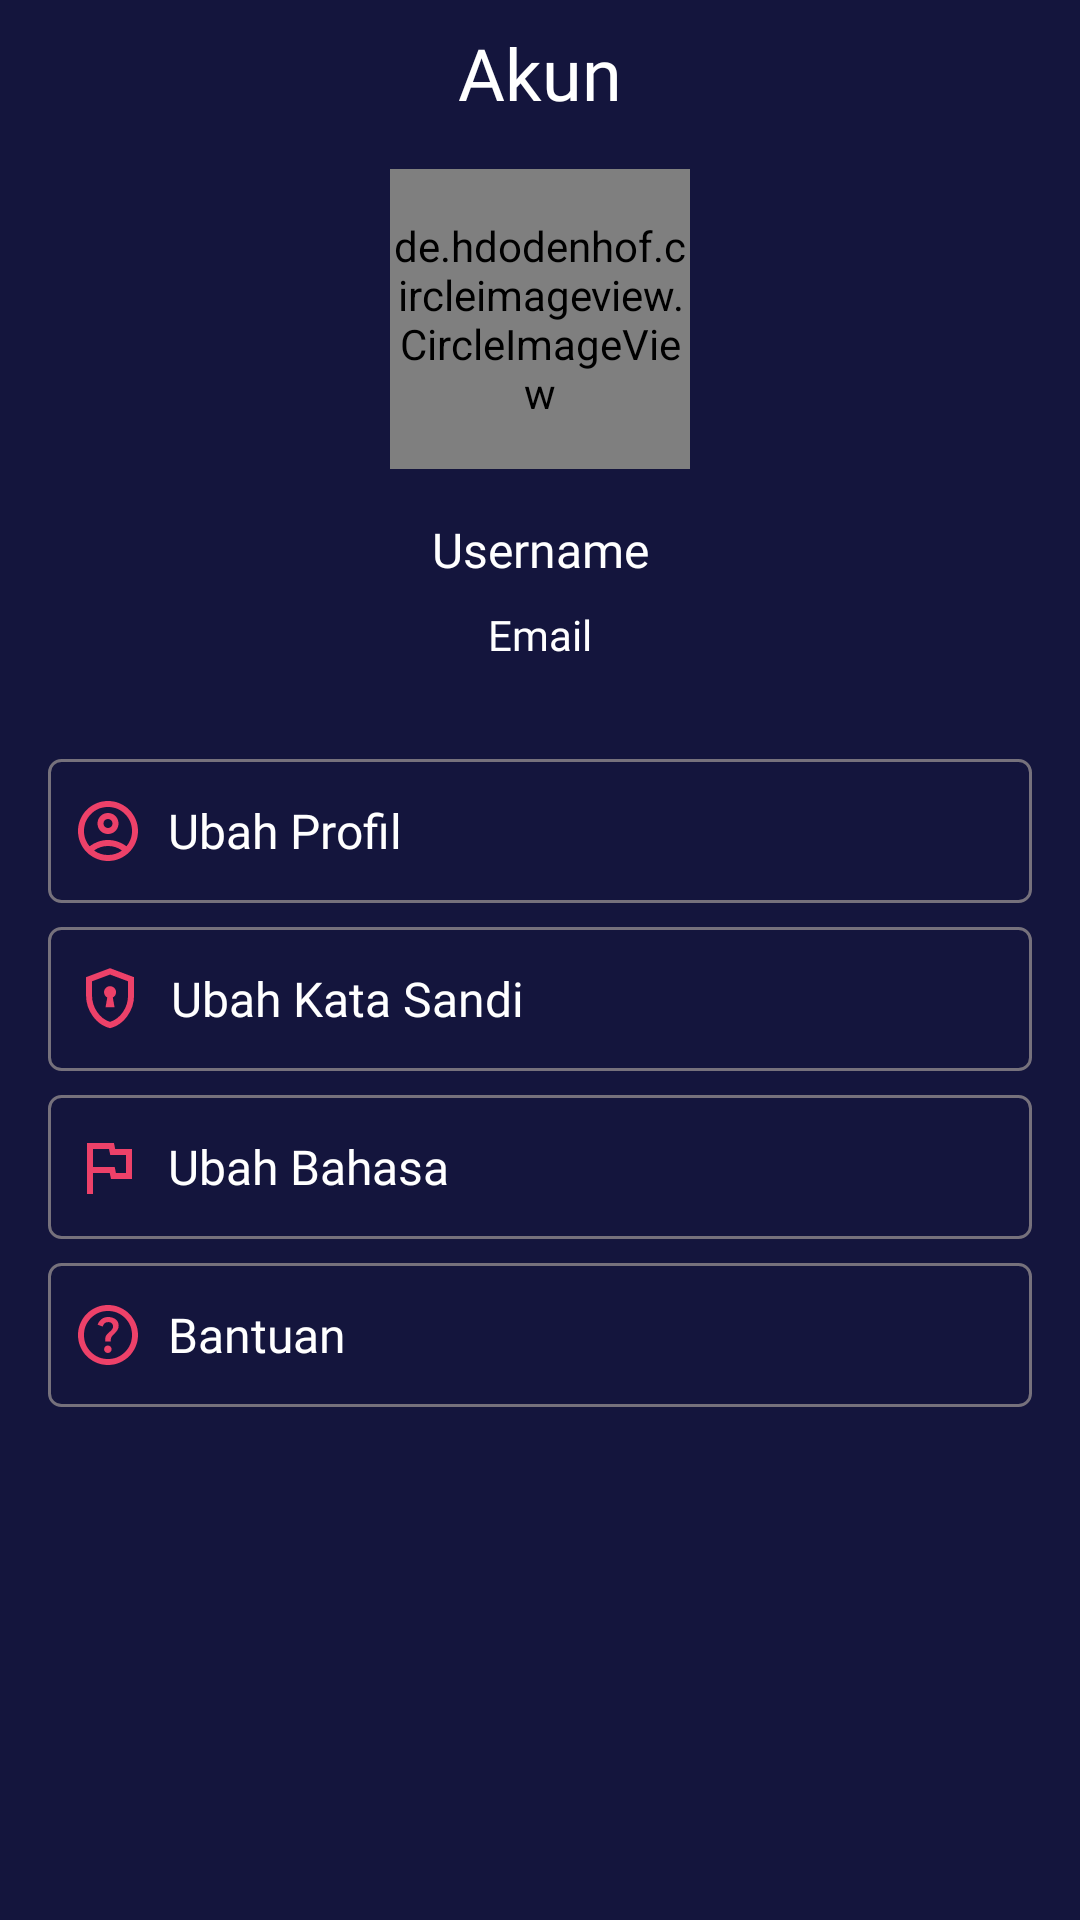

Write the Android layout XML for this screen, with the resource values it uses.
<!-- AndroidManifest.xml: application theme Theme.MOV -->
<!-- res/layout/fragment_account.xml -->
<?xml version="1.0" encoding="utf-8"?>
<androidx.constraintlayout.widget.ConstraintLayout xmlns:android="http://schemas.android.com/apk/res/android"
    xmlns:app="http://schemas.android.com/apk/res-auto"
    android:layout_width="match_parent"
    android:layout_height="match_parent"
    android:background="@color/background">

    <TextView
        android:id="@+id/textView"
        android:layout_width="wrap_content"
        android:layout_height="wrap_content"
        android:layout_marginTop="8dp"
        android:fontFamily="@font/montserrat_bold"
        android:text="@string/account"
        android:textColor="@color/white"
        android:textSize="24sp"
        app:layout_constraintEnd_toEndOf="parent"
        app:layout_constraintStart_toStartOf="parent"
        app:layout_constraintTop_toTopOf="parent" />

    <de.hdodenhof.circleimageview.CircleImageView
        android:id="@+id/ivProfile"
        android:layout_width="100dp"
        android:layout_height="100dp"
        android:layout_marginStart="16dp"
        android:layout_marginTop="16dp"
        android:layout_marginEnd="16dp"
        android:background="@drawable/ic_user_pic"
        android:importantForAccessibility="no"
        app:layout_constraintEnd_toEndOf="parent"
        app:layout_constraintStart_toStartOf="parent"
        app:layout_constraintTop_toBottomOf="@+id/textView" />

    <ProgressBar
        android:id="@+id/loading"
        style="?android:attr/progressBarStyle"
        android:layout_width="0dp"
        android:layout_height="0dp"
        android:layout_marginHorizontal="16dp"
        android:indeterminate="true"
        android:indeterminateBehavior="repeat"
        android:indeterminateDuration="10"
        android:visibility="gone"
        app:layout_constraintBottom_toBottomOf="@+id/ivProfile"
        app:layout_constraintEnd_toEndOf="@+id/ivProfile"
        app:layout_constraintStart_toStartOf="@+id/ivProfile"
        app:layout_constraintTop_toTopOf="@+id/ivProfile" />

    <TextView
        android:id="@+id/tvUsername"
        android:layout_width="wrap_content"
        android:layout_height="wrap_content"
        android:layout_marginStart="16dp"
        android:layout_marginTop="16dp"
        android:layout_marginEnd="16dp"
        android:text="@string/username"
        android:fontFamily="@font/montserrat_semibold"
        android:textSize="16sp"
        android:textColor="@color/white"
        app:layout_constraintEnd_toEndOf="parent"
        app:layout_constraintStart_toStartOf="parent"
        app:layout_constraintTop_toBottomOf="@+id/ivProfile" />

    <TextView
        android:id="@+id/tvEmail"
        android:layout_width="wrap_content"
        android:layout_height="wrap_content"
        android:layout_marginStart="16dp"
        android:layout_marginTop="8dp"
        android:layout_marginEnd="16dp"
        android:fontFamily="@font/montserrat"
        android:text="@string/email"
        android:textColor="@color/white"
        android:textSize="14sp"
        app:layout_constraintEnd_toEndOf="parent"
        app:layout_constraintStart_toStartOf="parent"
        app:layout_constraintTop_toBottomOf="@+id/tvUsername" />

    <TextView
        android:id="@+id/btnVerifyEmail"
        android:layout_width="wrap_content"
        android:layout_height="wrap_content"
        android:layout_marginStart="16dp"
        android:layout_marginTop="8dp"
        android:layout_marginEnd="16dp"
        android:fontFamily="@font/montserrat_semibold"
        android:text="@string/btn_verify_email"
        android:textColor="@color/colorPink"
        android:textSize="14sp"
        android:visibility="gone"
        app:layout_constraintEnd_toEndOf="parent"
        app:layout_constraintStart_toStartOf="parent"
        app:layout_constraintTop_toBottomOf="@+id/tvEmail" />

    <androidx.appcompat.widget.AppCompatButton
        android:id="@+id/btnChangeProfile"
        style="@style/OutlinedButton"
        android:layout_width="0dp"
        android:layout_height="48dp"
        android:layout_marginStart="16dp"
        android:layout_marginTop="32dp"
        android:layout_marginEnd="16dp"
        android:text="@string/edit_profile"
        android:textAlignment="viewStart"
        app:drawableStartCompat="@drawable/ic_profile"
        android:drawablePadding="8dp"
        android:padding="8dp"
        app:layout_constraintEnd_toEndOf="parent"
        app:layout_constraintStart_toStartOf="parent"
        app:layout_constraintTop_toBottomOf="@+id/btnVerifyEmail" />

    <androidx.appcompat.widget.AppCompatButton
        android:id="@+id/btnChangePassword"
        style="@style/OutlinedButton"
        android:layout_width="0dp"
        android:layout_height="48dp"
        android:layout_marginStart="16dp"
        android:layout_marginTop="8dp"
        android:layout_marginEnd="16dp"
        android:text="@string/change_password"
        android:textAlignment="viewStart"
        app:drawableStartCompat="@drawable/ic_pass"
        android:drawablePadding="8dp"
        android:padding="8dp"
        app:layout_constraintEnd_toEndOf="parent"
        app:layout_constraintStart_toStartOf="parent"
        app:layout_constraintTop_toBottomOf="@+id/btnChangeProfile" />

    <androidx.appcompat.widget.AppCompatButton
        android:id="@+id/btnChangeLanguage"
        style="@style/OutlinedButton"
        android:layout_width="0dp"
        android:layout_height="48dp"
        android:layout_marginStart="16dp"
        android:layout_marginTop="8dp"
        android:layout_marginEnd="16dp"
        android:text="@string/change_language"
        android:textAlignment="viewStart"
        app:drawableStartCompat="@drawable/ic_flag"
        android:drawablePadding="8dp"
        android:padding="8dp"
        app:layout_constraintEnd_toEndOf="parent"
        app:layout_constraintStart_toStartOf="parent"
        app:layout_constraintTop_toBottomOf="@+id/btnChangePassword" />

    <androidx.appcompat.widget.AppCompatButton
        android:id="@+id/btnHelp"
        style="@style/OutlinedButton"
        android:layout_width="0dp"
        android:layout_height="48dp"
        android:layout_marginStart="16dp"
        android:layout_marginTop="8dp"
        android:layout_marginEnd="16dp"
        android:text="@string/help"
        android:textAlignment="viewStart"
        app:drawableStartCompat="@drawable/ic_help_account"
        android:drawablePadding="8dp"
        android:padding="8dp"
        app:layout_constraintEnd_toEndOf="parent"
        app:layout_constraintStart_toStartOf="parent"
        app:layout_constraintTop_toBottomOf="@+id/btnChangeLanguage" />


</androidx.constraintlayout.widget.ConstraintLayout>
<!-- resources referenced by this layout -->
<resources>
  <color name="background">#14153D</color>
  <color name="colorPink">#ED4169</color>
  <color name="white">#FFFFFFFF</color>
  <!-- drawable ic_flag (drawable) -->
  <vector xmlns:android="http://schemas.android.com/apk/res/android"
      android:width="24dp"
      android:height="24dp"
      android:viewportWidth="24"
      android:viewportHeight="24">
    <group>
      <clip-path
          android:pathData="M0,0h24v24h-24z"/>
      <path
          android:pathData="M5,21V4H14L14.4,6H20V16H13L12.6,14H7V21H5ZM14.65,14H18V8H12.75L12.35,6H7V12H14.25L14.65,14Z"
          android:fillColor="#ED4169"/>
    </group>
  </vector>
  <!-- drawable ic_user_pic (drawable) -->
  <vector xmlns:android="http://schemas.android.com/apk/res/android"
      android:width="150dp"
      android:height="150dp"
      android:viewportWidth="150"
      android:viewportHeight="150">
    <path
        android:pathData="M75,75m-75,0a75,75 0,1 1,150 0a75,75 0,1 1,-150 0"
        android:fillColor="#292A50"/>
    <path
        android:pathData="M75,47m-18,0a18,18 0,1 1,36 0a18,18 0,1 1,-36 0"
        android:fillColor="#4D4E78"/>
    <path
        android:pathData="M111,106.08C111,125.96 93,118 75,121.5C54.5,116 39,125.96 39,106.08C39,86.2 55.12,70.08 75,70.08C94.88,70.08 111,86.2 111,106.08Z"
        android:fillColor="#4D4E78"/>
  </vector>
  <string name="account">Akun</string>
  <string name="btn_verify_email">Klik untuk mengirim verifikasi email</string>
  <string name="change_language">Ubah Bahasa</string>
  <string name="change_password">Ubah Kata Sandi</string>
  <string name="edit_profile">Ubah Profil</string>
  <string name="email">Email</string>
  <string name="help">Bantuan</string>
  <string name="username">Username</string>
  <style name="OutlinedButton" parent="BlueGreyButton">
          <item name="android:background">@drawable/outlined_rectangle_grey</item>
          <item name="android:fontFamily">@font/montserrat</item>
      </style>
  <style name="Theme.MOV" parent="Base.Theme.MOV" />
  <style name="BlueGreyButton" parent="">
          <item name="android:background">@drawable/btn_blue_grey</item>
          <item name="textAllCaps">false</item>
          <item name="android:fontFamily">@font/montserrat_bold</item>
          <item name="android:textColor">@color/white</item>
          <item name="android:textSize">16sp</item>
          <item name="android:clickable">true</item>
          <item name="android:foreground">?android:attr/selectableItemBackground</item>
      </style>
  <!-- drawable outlined_rectangle_grey (drawable) -->
  <?xml version="1.0" encoding="utf-8"?>
  <shape xmlns:android="http://schemas.android.com/apk/res/android"
      android:shape="rectangle">
  
      <stroke android:color="@color/colorGrey"/>
      <stroke android:width="1dp"/>
      <corners android:radius="4dp"/>
  
  </shape>
  <style name="Base.Theme.MOV" parent="Theme.Material3.DayNight.NoActionBar">
          
          
      </style>
  <!-- drawable btn_blue_grey (drawable) -->
  <?xml version="1.0" encoding="utf-8"?>
  <shape xmlns:android="http://schemas.android.com/apk/res/android"
      android:shape="rectangle">
  
      <solid android:color="@color/colorBlueGrey"/>
      <corners android:radius="10dp"/>
  
  </shape>
  <color name="colorGrey">#76717C</color>
  <color name="colorBlueGrey">#292A50</color>
</resources>
